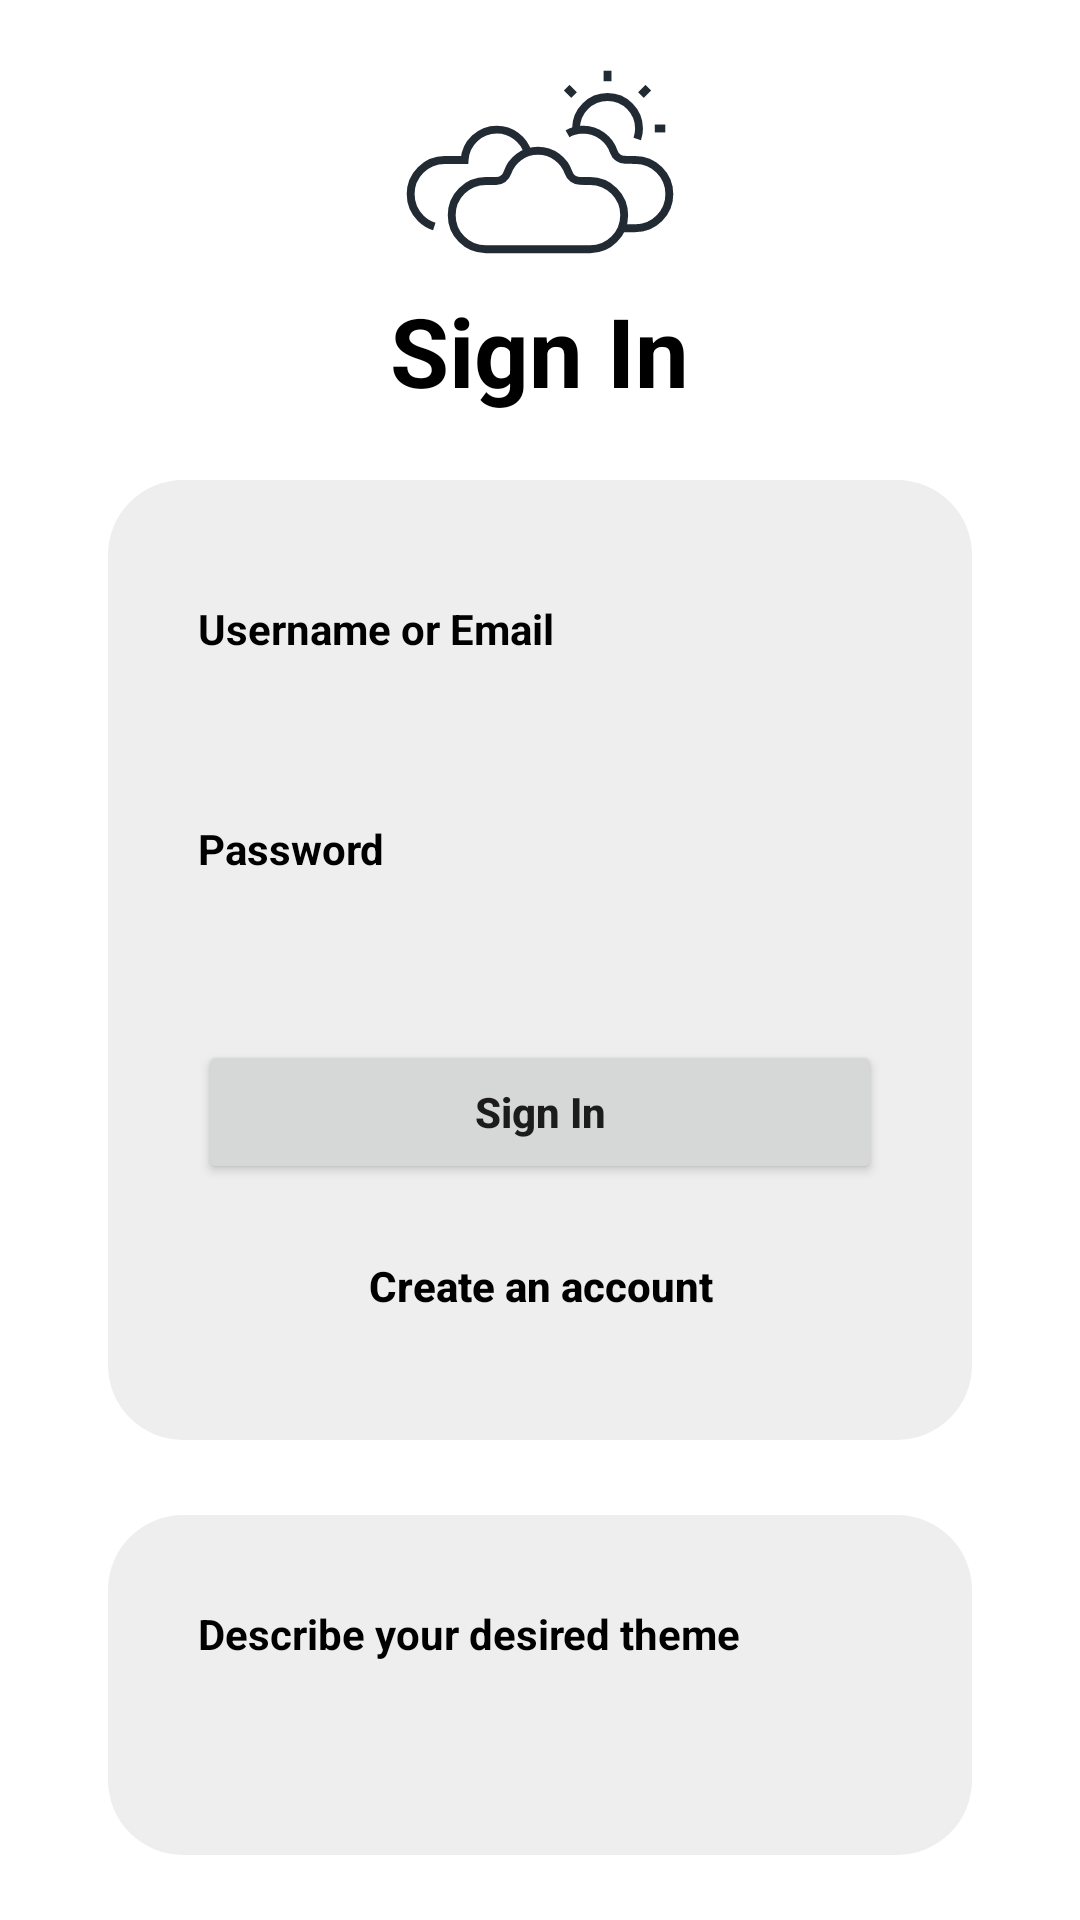

Android layout source for this screen:
<!-- AndroidManifest.xml: application theme Theme.MaterialComponents.Light -->
<!-- res/layout/activity_login.xml -->
<?xml version="1.0" encoding="utf-8"?>
<androidx.constraintlayout.widget.ConstraintLayout xmlns:android="http://schemas.android.com/apk/res/android"
    xmlns:app="http://schemas.android.com/apk/res-auto"
    android:id="@+id/login_layout"
    android:layout_width="match_parent"
    android:layout_height="match_parent">

    <LinearLayout
        android:layout_width="fill_parent"
        android:layout_height="fill_parent"
        android:orientation="vertical"
        android:weightSum="4"
        app:layout_constraintBottom_toBottomOf="parent"
        app:layout_constraintEnd_toEndOf="parent"
        app:layout_constraintStart_toStartOf="parent"
        app:layout_constraintTop_toTopOf="parent">

        <RelativeLayout
            android:layout_width="match_parent"
            android:layout_height="0dp"
            android:layout_weight="1"
            android:orientation="vertical">

            <LinearLayout
                android:layout_width="wrap_content"
                android:layout_height="wrap_content"
                android:orientation="vertical"
                android:layout_centerHorizontal="true"
                android:layout_centerVertical="true">

                <ImageView
                    android:layout_width="match_parent"
                    android:layout_height="wrap_content"
                    android:src="@drawable/ic_welcome_weather"
                    android:scaleX="1.75"
                    android:scaleY="1.75" />

                <TextView
                    android:id="@+id/welcomeText"
                    android:layout_width="wrap_content"
                    android:layout_height="wrap_content"
                    android:layout_marginTop="10dp"
                    android:text="@string/sign_in_title"
                    android:textSize="32sp"
                    android:textColor="@color/black"
                    android:textIsSelectable="false"
                    android:textStyle="bold" />
            </LinearLayout>
        </RelativeLayout>

        <LinearLayout
            android:baselineAligned="false"
            android:layout_width="match_parent"
            android:layout_height="0dp"
            android:layout_weight="2"
            android:orientation="horizontal"
            android:weightSum="10">

            <LinearLayout
                android:layout_width="0dp"
                android:layout_height="match_parent"
                android:layout_weight="1" />

            <LinearLayout
                android:layout_width="0dp"
                android:layout_height="match_parent"
                android:layout_weight="8"
                android:background="@drawable/login_background"
                android:orientation="vertical"
                android:paddingStart="30dp"
                android:paddingTop="30dp"
                android:paddingEnd="30dp">

                <TextView
                    android:id="@+id/UsernameHint"
                    android:layout_width="match_parent"
                    android:layout_height="wrap_content"
                    android:layout_marginTop="10dp"
                    android:text="@string/username_hint"
                    android:textAllCaps="false"
                    android:textColor="@color/black"
                    android:textIsSelectable="false"
                    android:textStyle="bold" />

                <EditText
                    android:id="@+id/username"
                    android:layout_width="match_parent"
                    android:layout_height="wrap_content"
                    android:layout_marginTop="10dp"
                    android:paddingStart="10dp"
                    android:paddingEnd="10dp"
                    android:background="@drawable/edit_text_selector"
                    android:ems="10"
                    android:inputType="textEmailAddress" />

                <TextView
                    android:id="@+id/PasswordHint"
                    android:layout_width="match_parent"
                    android:layout_height="wrap_content"
                    android:layout_marginTop="20dp"
                    android:text="@string/password_hint"
                    android:textAllCaps="false"
                    android:textColor="@color/black"
                    android:textIsSelectable="false"
                    android:textStyle="bold" />

                <EditText
                    android:id="@+id/password"
                    android:layout_width="match_parent"
                    android:layout_height="wrap_content"
                    android:layout_marginTop="10dp"
                    android:paddingStart="10dp"
                    android:paddingEnd="10dp"
                    android:background="@drawable/edit_text_selector"
                    android:ems="10"
                    android:inputType="textPassword" />

                <Button
                    android:id="@+id/login"
                    android:layout_width="match_parent"
                    android:layout_height="wrap_content"
                    android:layout_marginTop="20dp"
                    android:text="@string/sign_in_hint"
                    android:textAllCaps="false"
                    android:textIsSelectable="false"
                    android:textStyle="bold"
                    android:typeface="normal"
                    app:cornerRadius="100dp" />

                <Button
                    android:id="@+id/CreateAccountButton"
                    android:layout_width="match_parent"
                    android:layout_height="wrap_content"
                    android:layout_marginTop="10dp"
                    android:text="@string/create_account_hint"
                    android:textAllCaps="false"
                    android:textIsSelectable="false"
                    android:textStyle="bold"
                    android:textColor="@color/black"
                    android:typeface="normal"
                    android:background="@android:color/transparent"
                    app:cornerRadius="100dp" />
            </LinearLayout>
        </LinearLayout>

        <LinearLayout
            android:layout_width="match_parent"
            android:layout_height="0dp"
            android:layout_weight="1"
            android:orientation="horizontal"
            android:weightSum="10"
            android:paddingTop="25dp">

            <LinearLayout
                android:layout_width="0dp"
                android:layout_height="match_parent"
                android:layout_weight="1"></LinearLayout>

            <LinearLayout
                android:layout_width="0dp"
                android:layout_height="wrap_content"
                android:layout_weight="8"
                android:background="@drawable/login_background"
                android:orientation="vertical"
                android:paddingStart="30dp"
                android:paddingTop="30dp"
                android:paddingEnd="30dp"
                android:paddingBottom="30dp">

                <LinearLayout
                    android:layout_width="match_parent"
                    android:layout_height="wrap_content"
                    android:orientation="horizontal">
                    <TextView
                        android:id="@+id/ThemeHint"
                        android:layout_width="wrap_content"
                        android:layout_height="wrap_content"
                        android:text="@string/theme_hint"
                        android:textAllCaps="false"
                        android:textColor="@color/black"
                        android:textIsSelectable="false"
                        android:textStyle="bold" />

                    <ImageView
                        android:layout_width="wrap_content"
                        android:layout_height="match_parent"
                        android:src="@drawable/ic_gemini_sparkle" />

                </LinearLayout>

                <EditText
                    android:id="@+id/theme_description"
                    android:layout_width="match_parent"
                    android:layout_height="wrap_content"
                    android:layout_marginTop="10dp"
                    android:paddingStart="10dp"
                    android:paddingEnd="10dp"
                    android:background="@drawable/edit_text_selector"
                    android:ems="10"
                    android:inputType="textEmailAddress" />
            </LinearLayout>
        </LinearLayout>
    </LinearLayout>
</androidx.constraintlayout.widget.ConstraintLayout>
<!-- resources referenced by this layout -->
<resources>
  <color name="black">#FF000000</color>
  <!-- drawable edit_text_selector (drawable) -->
  <?xml version="1.0" encoding="utf-8"?>
  <selector xmlns:android="http://schemas.android.com/apk/res/android">
      <item android:state_enabled="true" android:state_focused="true"
          android:drawable="@drawable/edit_text_active" />
      <item android:drawable="@drawable/edit_text_inactive" />
  </selector>
  <!-- drawable ic_welcome_weather: vector/xml drawable (drawable, 2664 chars, omitted) -->
  <!-- drawable login_background (drawable) -->
  <?xml version="1.0" encoding="utf-8"?>
  <shape xmlns:android="http://schemas.android.com/apk/res/android"
      android:shape="rectangle">
      <solid android:color="@color/box_grey" />
      <corners
          android:radius="25dp"/>
  </shape>
  <string name="create_account_hint">Create an account</string>
  <string name="password_hint">Password</string>
  <string name="sign_in_hint">Sign In</string>
  <string name="sign_in_title">Sign In</string>
  <string name="theme_hint">Describe your desired theme</string>
  <string name="username_hint">Username or Email</string>
  <color name="box_grey">#EEEEEE</color>
</resources>
